Run: headless pygame with SDL's dummy video driver; simulated clock (each Clock.tick advances the game by its frame time, no real sleeping); random seed 0; keys injected as events and as key.get_pressed() state; mouse plan: one left click at the window centre at the start of phase 2, then a move to the lower-right quarter at the start of phase 3.
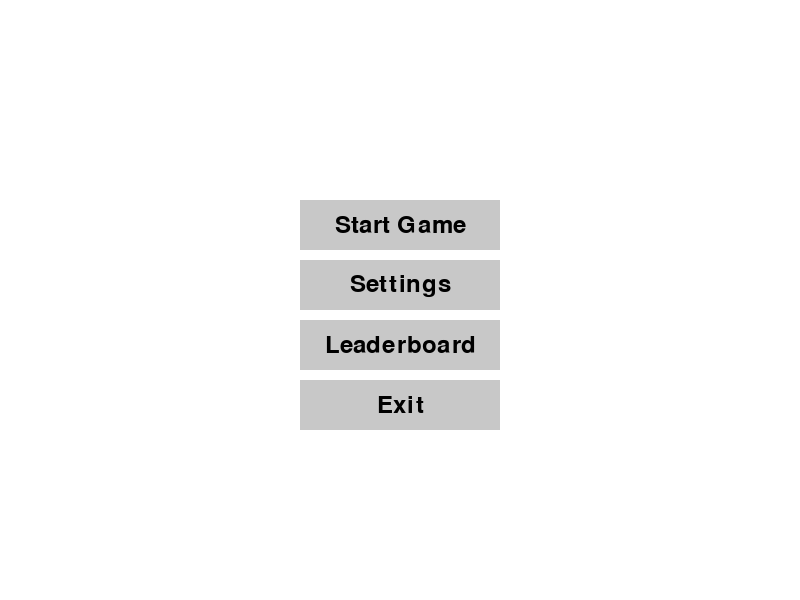
Frame 1 of 4 · flips 1–60 · no input
Frame 2 of 4 · flips 61–180 · clicked the window centre · tapped SPACE, RETURN · held RIGHT (→), D · screen unchanged from frame 1, image omitted
Frame 3 of 4 · flips 181–300 · moved the mouse to the lower-right quarter · held DOWN (↓), S · screen unchanged from frame 2, image omitted
Frame 4 of 4 · flips 301–420 · held LEFT (←), A, UP (↑), W · screen unchanged from frame 3, image omitted

The pygame program that drew these frames:

import pygame
import sys

# Initialize Pygame
pygame.init()

# Game Constants
SCREEN_WIDTH = 800
SCREEN_HEIGHT = 600
FPS = 60
WHITE = (255, 255, 255)
BLACK = (0, 0, 0)
GRAY = (200, 200, 200)

# Set up display
screen = pygame.display.set_mode((SCREEN_WIDTH, SCREEN_HEIGHT))
pygame.display.set_caption("Game Menu")
clock = pygame.time.Clock()

# Game State variables
username = ""
current_state = "main_menu"
selected_level = 0

class Button:
    def __init__(self, text, x, y, width, height, callback):
        self.rect = pygame.Rect(x, y, width, height)
        self.text = text
        self.callback = callback

    def draw(self, surface):
        pygame.draw.rect(surface, GRAY, self.rect)
        font = pygame.font.Font(None, 36)
        text_surf = font.render(self.text, True, BLACK)
        text_rect = text_surf.get_rect(center=self.rect.center)
        surface.blit(text_surf, text_rect)

def draw_text(text, size, color, surface, x, y):
    font = pygame.font.Font(None, size)
    text_surf = font.render(text, True, color)
    text_rect = text_surf.get_rect(center=(x, y))
    surface.blit(text_surf, text_rect)

def main_menu():
    global current_state
    buttons = [
        Button("Start Game", 300, 200, 200, 50, lambda: globals().update(current_state="username_input")),
        Button("Settings", 300, 260, 200, 50, lambda: print("Settings")),
        Button("Leaderboard", 300, 320, 200, 50, lambda: print("Leaderboard")),
        Button("Exit", 300, 380, 200, 50, lambda: [pygame.quit(), sys.exit()])
    ]

    return buttons

def username_input():
    global username, current_state
    input_box = pygame.Rect(250, 250, 300, 50)
    active = True
    cursor_visible = True
    last_cursor_toggle = pygame.time.get_ticks()
    cursor_blink_interval = 500  # Milliseconds between cursor blinks

    while active:
        current_time = pygame.time.get_ticks()
        
        if current_time - last_cursor_toggle > cursor_blink_interval:
            cursor_visible = not cursor_visible
            last_cursor_toggle = current_time

        for event in pygame.event.get():
            if event.type == pygame.QUIT:
                pygame.quit()
                sys.exit()
            if event.type == pygame.KEYDOWN:
                cursor_visible = True
                last_cursor_toggle = current_time
                
                if event.key == pygame.K_RETURN:
                    active = False
                    current_state = "level_select"
                elif event.key == pygame.K_BACKSPACE:
                    username = username[:-1]
                else:
                    username += event.unicode

        screen.fill(WHITE)
        draw_text("Enter Username:", 40, BLACK, screen, SCREEN_WIDTH//2, 200)
        
        pygame.draw.rect(screen, GRAY, input_box)
        
        font = pygame.font.Font(None, 32)
        txt_surface = font.render(username, True, BLACK)
        screen.blit(txt_surface, (input_box.x + 10, input_box.y + 15))
        
        if cursor_visible:
            cursor_x = input_box.x + 14 + txt_surface.get_width()
            cursor_y = input_box.y + 15
            cursor_height = txt_surface.get_height()
            pygame.draw.line(screen, BLACK, (cursor_x, cursor_y), 
                           (cursor_x, cursor_y + cursor_height), 2)

        pygame.display.flip()
        clock.tick(FPS)

def level_select():
    global selected_level, current_state
    buttons = [
        Button("Level 1", 100, 200, 120, 50, lambda: globals().update(selected_level=1)),
        Button("Level 2", 250, 200, 120, 50, lambda: globals().update(selected_level=2)),
        Button("Level 3", 400, 200, 120, 50, lambda: globals().update(selected_level=3)),
        Button("Level 4", 550, 200, 120, 50, lambda: globals().update(selected_level=4)),
        Button("Level 5", 700, 200, 120, 50, lambda: globals().update(selected_level=5)),
    ]

    while True:
        screen.fill(WHITE)
        draw_text(f"Welcome {username}! Choose Level:", 40, BLACK, screen, SCREEN_WIDTH//2, 150)

        for button in buttons:
            button.draw(screen)

        pygame.display.flip()

        for event in pygame.event.get():
            if event.type == pygame.QUIT:
                pygame.quit()
                sys.exit()
            if event.type == pygame.MOUSEBUTTONDOWN:
                pos = pygame.mouse.get_pos()
                for button in buttons:
                    if button.rect.collidepoint(pos):
                        button.callback()
                        print(f"Starting Level {selected_level}")  # Replace with actual game start
                        current_state = "main_menu"
                        return

        clock.tick(FPS)

# Main game loop
while True:
    screen.fill(WHITE)

    if current_state == "main_menu":
        buttons = main_menu()
    elif current_state == "username_input":
        username_input()
    elif current_state == "level_select":
        level_select()

    for event in pygame.event.get():
        if event.type == pygame.QUIT:
            pygame.quit()
            sys.exit()
        if event.type == pygame.MOUSEBUTTONDOWN and current_state == "main_menu":
            pos = pygame.mouse.get_pos()
            for button in buttons:
                if button.rect.collidepoint(pos):
                    button.callback()

    if current_state == "main_menu":
        for button in buttons:
            button.draw(screen)

    pygame.display.flip()
    clock.tick(FPS)
